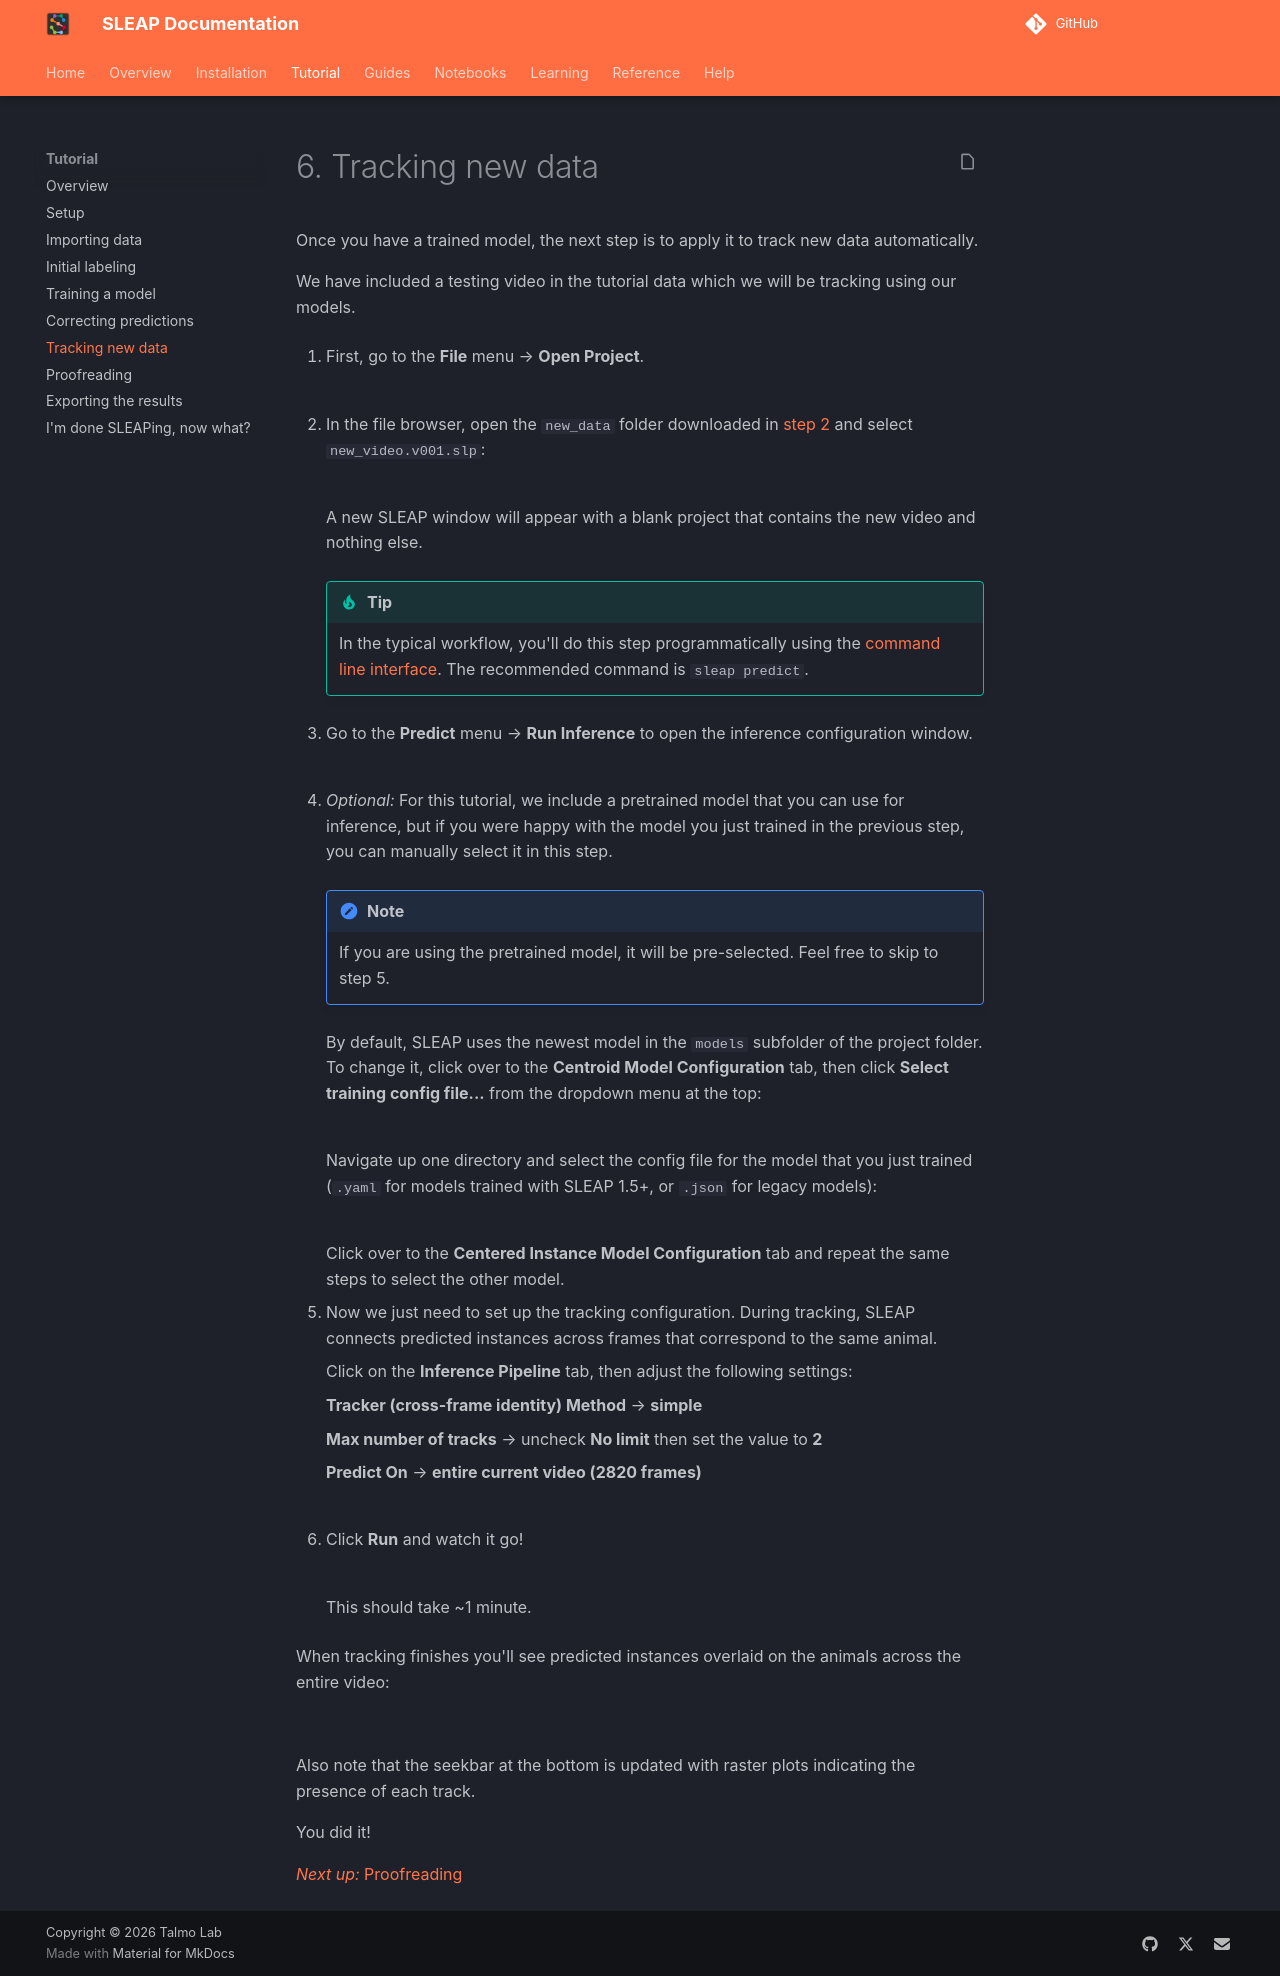

repository: talmolab/sleap · page: dev/tutorial/tracking-new-data/index.html · generator: mkdocs

# 6. Tracking new data

Once you have a trained model, the next step is to apply it to track new data automatically.

We have included a testing video in the tutorial data which we will be tracking using our models.

1. First, go to the **File** menu → **Open Project**.

    ![](../assets/images/tutorial/open-project.png)

2. In the file browser, open the `new_data` folder downloaded in [step 2](importing-data.md) and select `new_video.v001.slp`:

    ![](../assets/images/tutorial/open-new-video.png)

    A new SLEAP window will appear with a blank project that contains the new video and nothing else.

    !!! tip
        In the typical workflow, you'll do this step programmatically using the [command line interface](../reference/command-line-interfaces.md). The recommended command is `sleap predict`.

3. Go to the **Predict** menu → **Run Inference** to open the inference configuration window.

    ![](../assets/images/tutorial/run-inference.png)

4. *Optional:* For this tutorial, we include a pretrained model that you can use for inference, but if you were happy with the model you just trained in the previous step, you can manually select it in this step.
    
    !!! note

        If you are using the pretrained model, it will be pre-selected. Feel free to skip to step 5.

    By default, SLEAP uses the newest model in the `models` subfolder of the project folder. To change it, click over to the **Centroid Model Configuration** tab, then click **Select training config file...** from the dropdown menu at the top:

    ![](../assets/images/tutorial/select-config.png)

    Navigate up one directory and select the config file for the model that you just trained (`.yaml` for models trained with SLEAP 1.5+, or `.json` for legacy models):

    ![](../assets/images/tutorial/select-trained-model.gif)

    Click over to the **Centered Instance Model Configuration** tab and repeat the same steps to select the other model.

    

5. Now we just need to set up the tracking configuration. During tracking, SLEAP connects predicted instances across frames that correspond to the same animal.

    Click on the **Inference Pipeline** tab, then adjust the following settings:

    **Tracker (cross-frame identity) Method** → **simple**

    **Max number of tracks** → uncheck **No limit** then set the value to **2**

    **Predict On** → **entire current video (2820 frames)**

    ![](../assets/images/tutorial/inference-pipeline.gif)

6. Click **Run** and watch it go!

    ![](../assets/images/tutorial/running-inference.png)

    This should take ~1 minute.

When tracking finishes you'll see predicted instances overlaid on the animals across the entire video:

![](../assets/images/tutorial/predicted-instances.png)

Also note that the seekbar at the bottom is updated with raster plots indicating the presence of each track.

You did it!

[*Next up:* Proofreading](proofreading.md)
